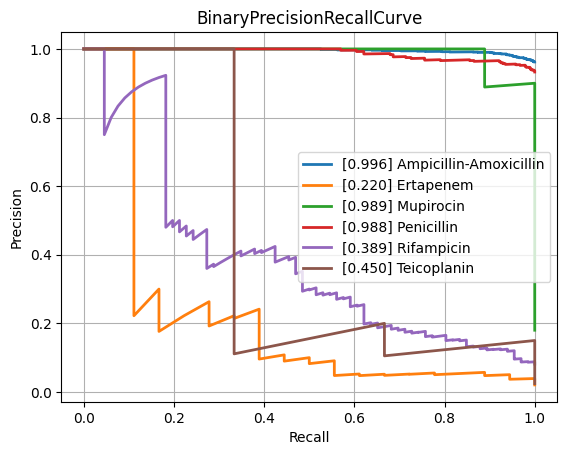

Source data for this figure (header and first rows):
class, PrecisionRecallAUC, FrequencyPositiveClass, n_positives, n_negatives
Amikacin, 0.5616, 0.1472, 137, 794
Amoxicillin-Clavulanic acid, 0.8858, 0.5875, 1551, 1089
Ampicillin, 0.9724, 0.8204, 2855, 625
Ampicillin-Amoxicillin, 0.9958, 0.9621, 1219, 48
Cefazolin, 0.9461, 0.6687, 111, 55
Cefepime, 0.7558, 0.3514, 975, 1800
Cefpodoxime, 0.7354, 0.519, 41, 38
Ceftazidime, 0.8429, 0.4022, 1367, 2032
Ceftriaxone, 0.7775, 0.4174, 1210, 1689
Cefuroxime, 0.9851, 0.8901, 956, 118
Ciprofloxacin, 0.8165, 0.4092, 2460, 3552
Clindamycin, 0.9357, 0.7189, 1289, 504
Colistin, 0.9601, 0.2948, 186, 445
Cotrimoxazole, 0.827, 0.4568, 3128, 3719
Ertapenem, 0.22, 0.02052, 18, 859
Erythromycin, 0.9465, 0.7593, 1142, 362
Fosfomycin, 0.7738, 0.3502, 402, 746
Fosfomycin-Trometamol, 0.6117, 0.3235, 22, 46
Fusidic acid, 0.8214, 0.5328, 138, 121
Gentamicin, 0.9611, 0.643, 3229, 1793
Imipenem, 0.9552, 0.4609, 2804, 3280
Levofloxacin, 0.8634, 0.4655, 613, 704
Meropenem, 0.7136, 0.1971, 784, 3194
Mupirocin, 0.9889, 0.18, 9, 41
Nitrofurantoin, 0.5036, 0.1605, 39, 204
Norfloxacin, 0.4921, 0.2787, 34, 88
Oxacillin, 0.8969, 0.6139, 434, 273
Penicillin, 0.9877, 0.9328, 430, 31
Piperacillin-Tazobactam, 0.8373, 0.4502, 2117, 2585
Rifampicin, 0.3889, 0.08128, 66, 746
Teicoplanin, 0.45, 0.02419, 3, 121
Tetracycline, 0.7543, 0.4036, 314, 464
Tobramycin, 0.613, 0.2259, 155, 531
Vancomycin, 0.7219, 0.08037, 174, 1991
micro, 0.8956, 0.4672, , 
macro, 0.7794, NaN, , 
